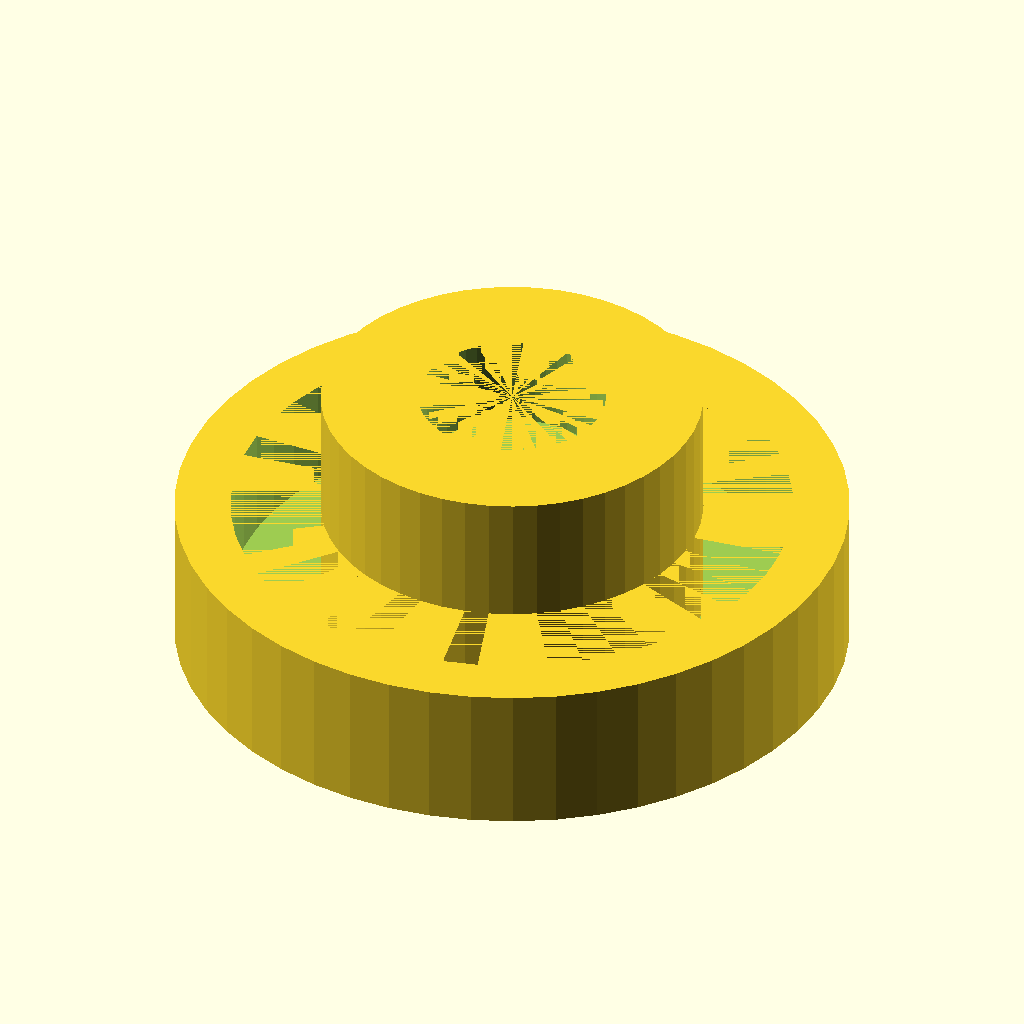
Cell 1: the model at its default parameters.
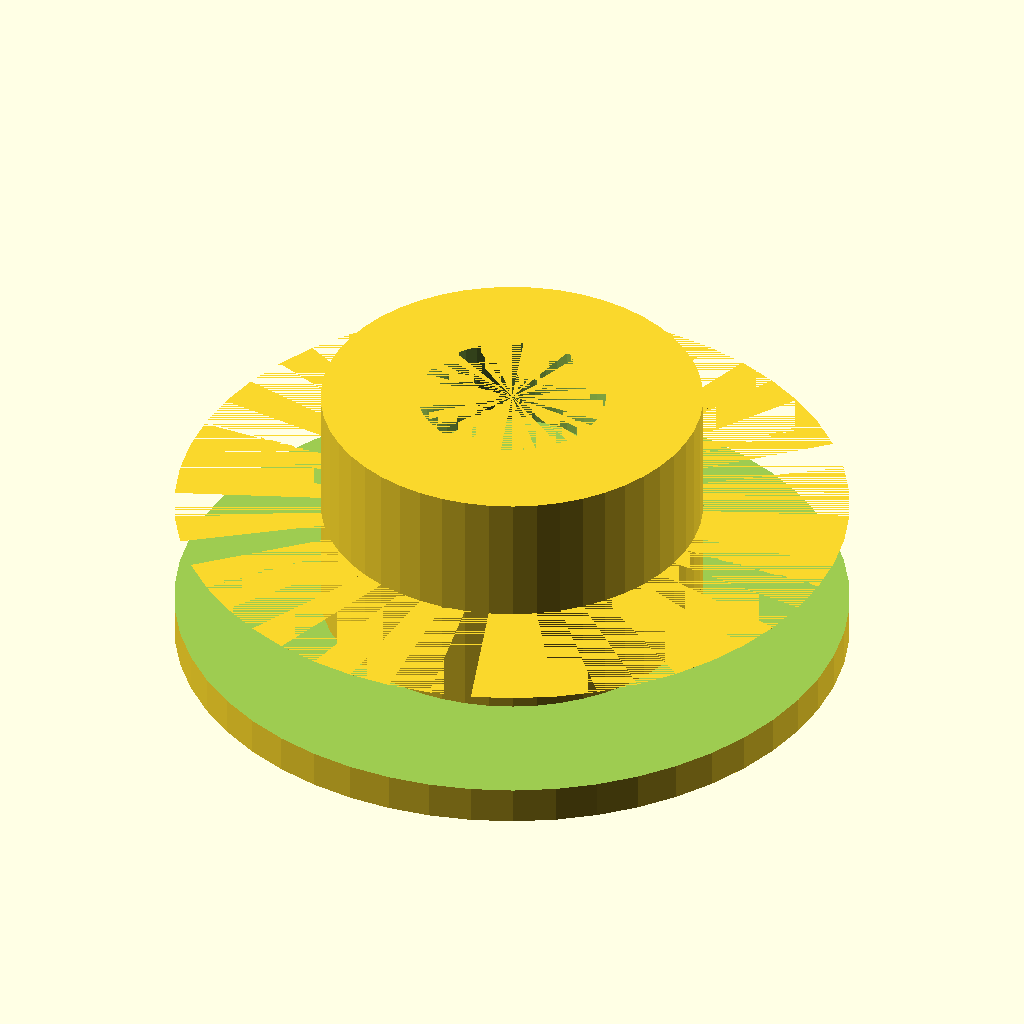
Cell 2: the same model with STAND_INNER_DIA = 60.
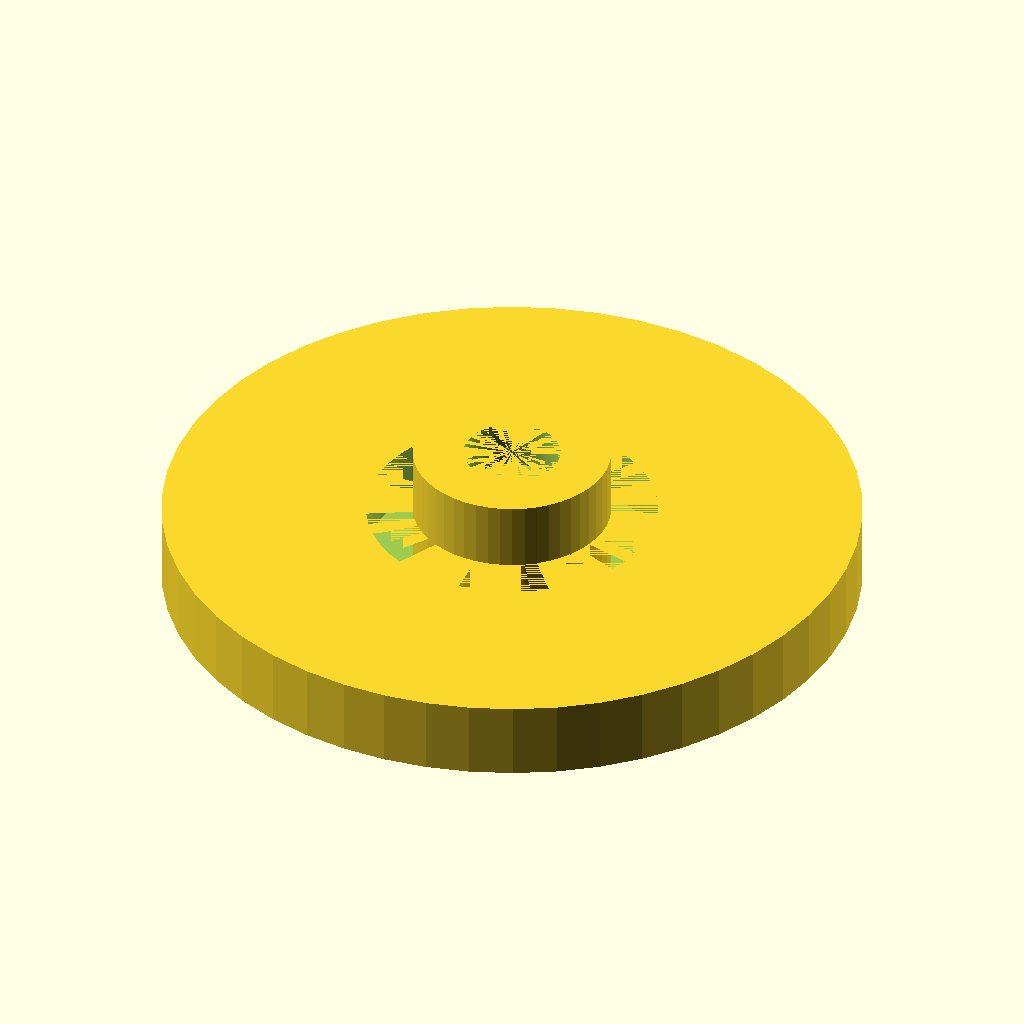
Cell 3 — STAND_OUTER_DIA set to 72, the other parameters unchanged.
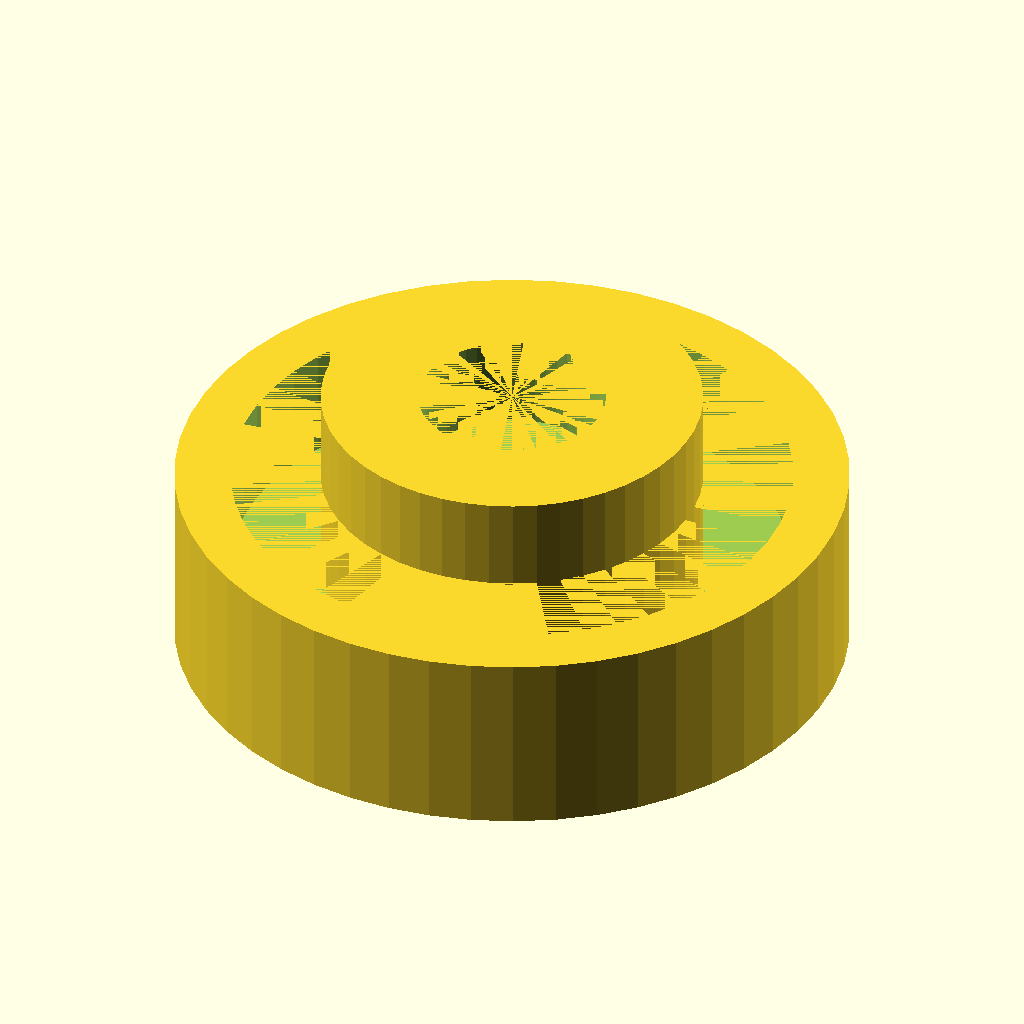
Cell 4 — STAND_INNER_HEIGHT set to 4, the other parameters unchanged.
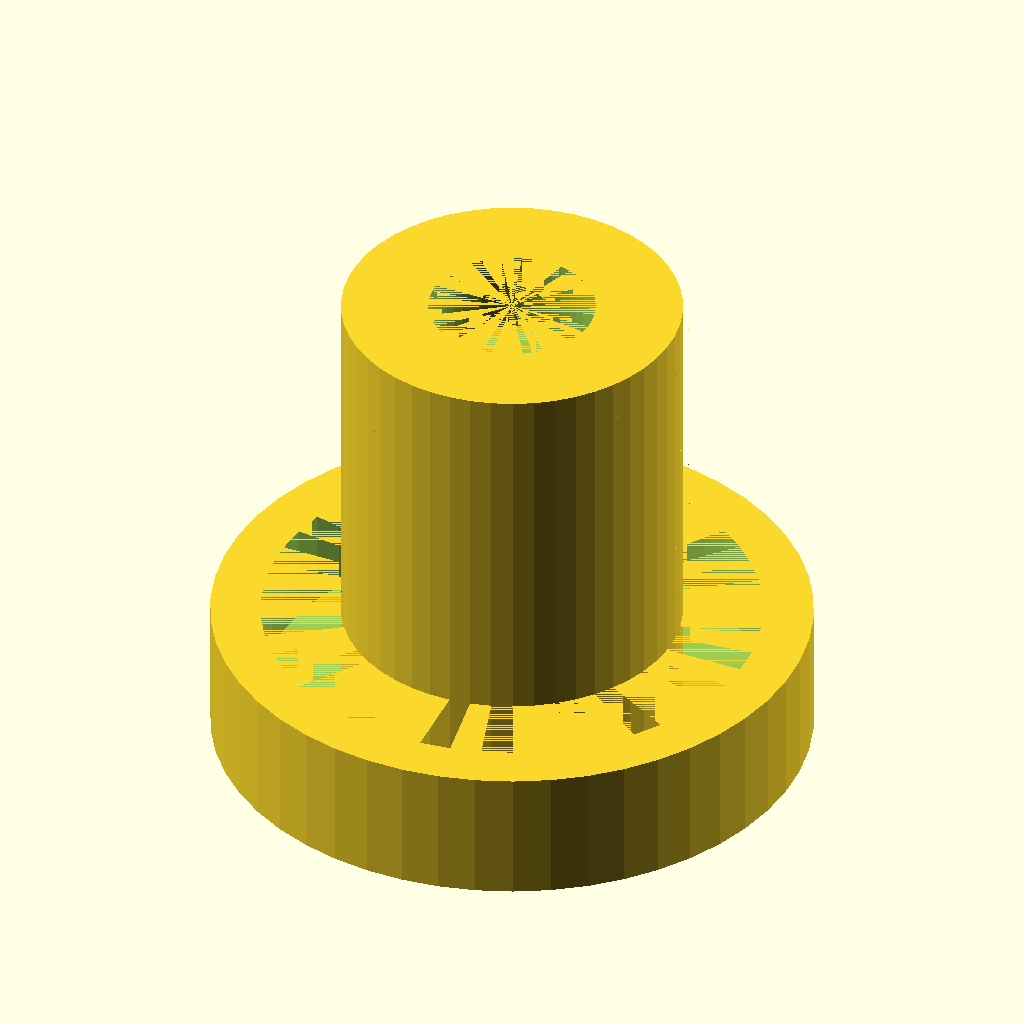
Cell 5: the same model with THREAD_LENGTH = 30.
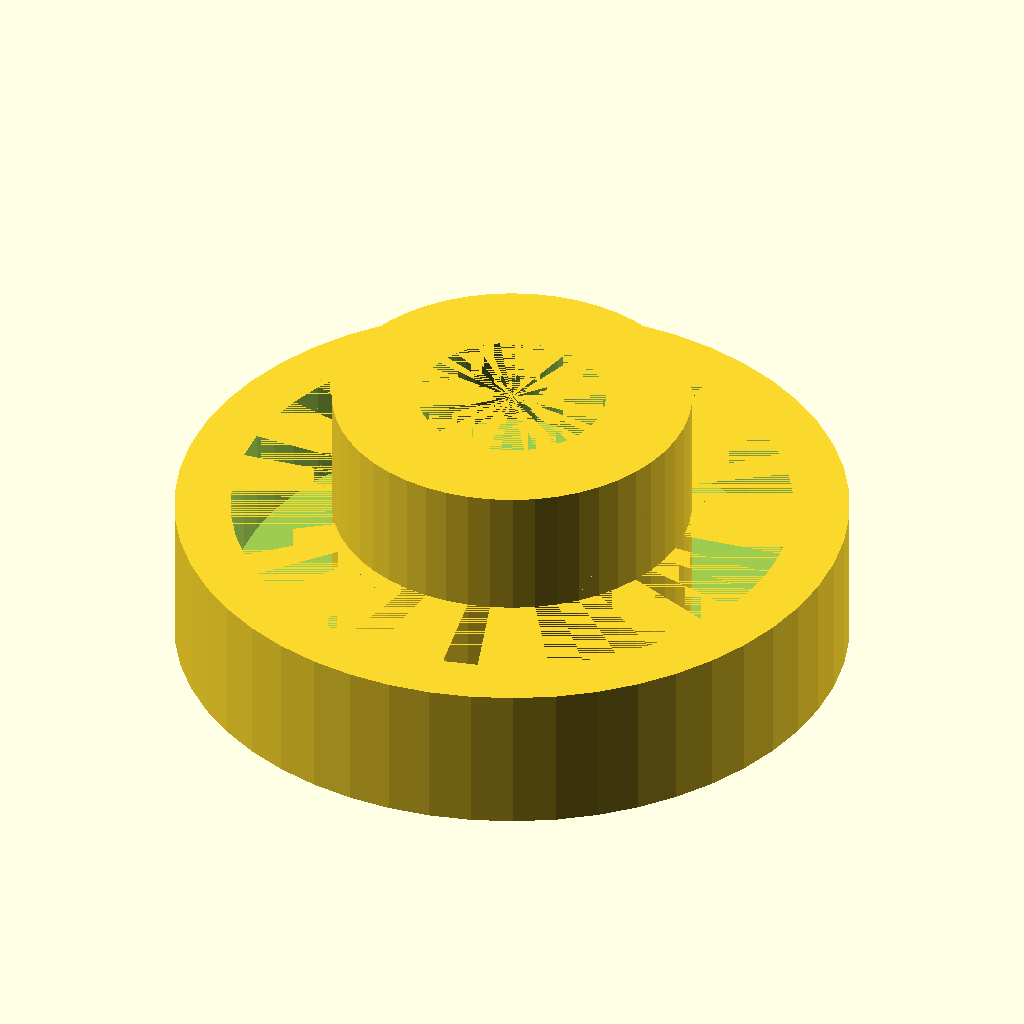
Cell 6 — THREAD_HEIGHT set to 1.2, the other parameters unchanged.
The same orthographic view direction (rotation 55°, 0°, 25°; colour scheme Cornfield) for every cell, with the view re-fitted per cell, so scale and position can differ between cells.
The OpenSCAD source (generic-parts/mic-stand-to-tripod-adapter.scad):
STAND_INNER_DIA = 30;
STAND_OUTER_DIA = 36;
STAND_INNER_HEIGHT = 2;
STAND_OUTER_HEIGHT = STAND_INNER_HEIGHT + 6;

THREAD_LENGTH = 15;
THREAD_HEIGHT = 0.6;
THREAD_DIA = 21.6;
THREAD_PITCH = 1.0;

SCREW_DIA = 4;
SCREW_HEAD_DIA = 10;
SCREW_HEAD_LENGTH = 5;

$fn = 50;

use <tubes/threads.scad>

difference() {
    union() {
        thread(THREAD_DIA, THREAD_LENGTH, THREAD_PITCH, THREAD_HEIGHT);
        cylinder(d = THREAD_DIA - 2 * THREAD_HEIGHT, h = THREAD_LENGTH);

        difference() {
            cylinder(d = STAND_OUTER_DIA, h = STAND_OUTER_HEIGHT);

            translate([0, 0, STAND_INNER_HEIGHT])
            cylinder(d = STAND_INNER_DIA, h = STAND_OUTER_HEIGHT - STAND_INNER_HEIGHT);
        }
    }

    cylinder(d = SCREW_DIA, h = THREAD_LENGTH);

    translate([0, 0, THREAD_LENGTH - SCREW_HEAD_LENGTH])
    cylinder(d = SCREW_HEAD_DIA, h = SCREW_HEAD_LENGTH);
}
Customizer parameters (derived from the source; name, type, default, range or options):
STAND_INNER_DIA: number, default 30
STAND_OUTER_DIA: number, default 36
STAND_INNER_HEIGHT: number, default 2
THREAD_LENGTH: number, default 15
THREAD_HEIGHT: number, default 0.6
THREAD_DIA: number, default 21.6
THREAD_PITCH: number, default 1
SCREW_DIA: number, default 4
SCREW_HEAD_DIA: number, default 10
SCREW_HEAD_LENGTH: number, default 5
